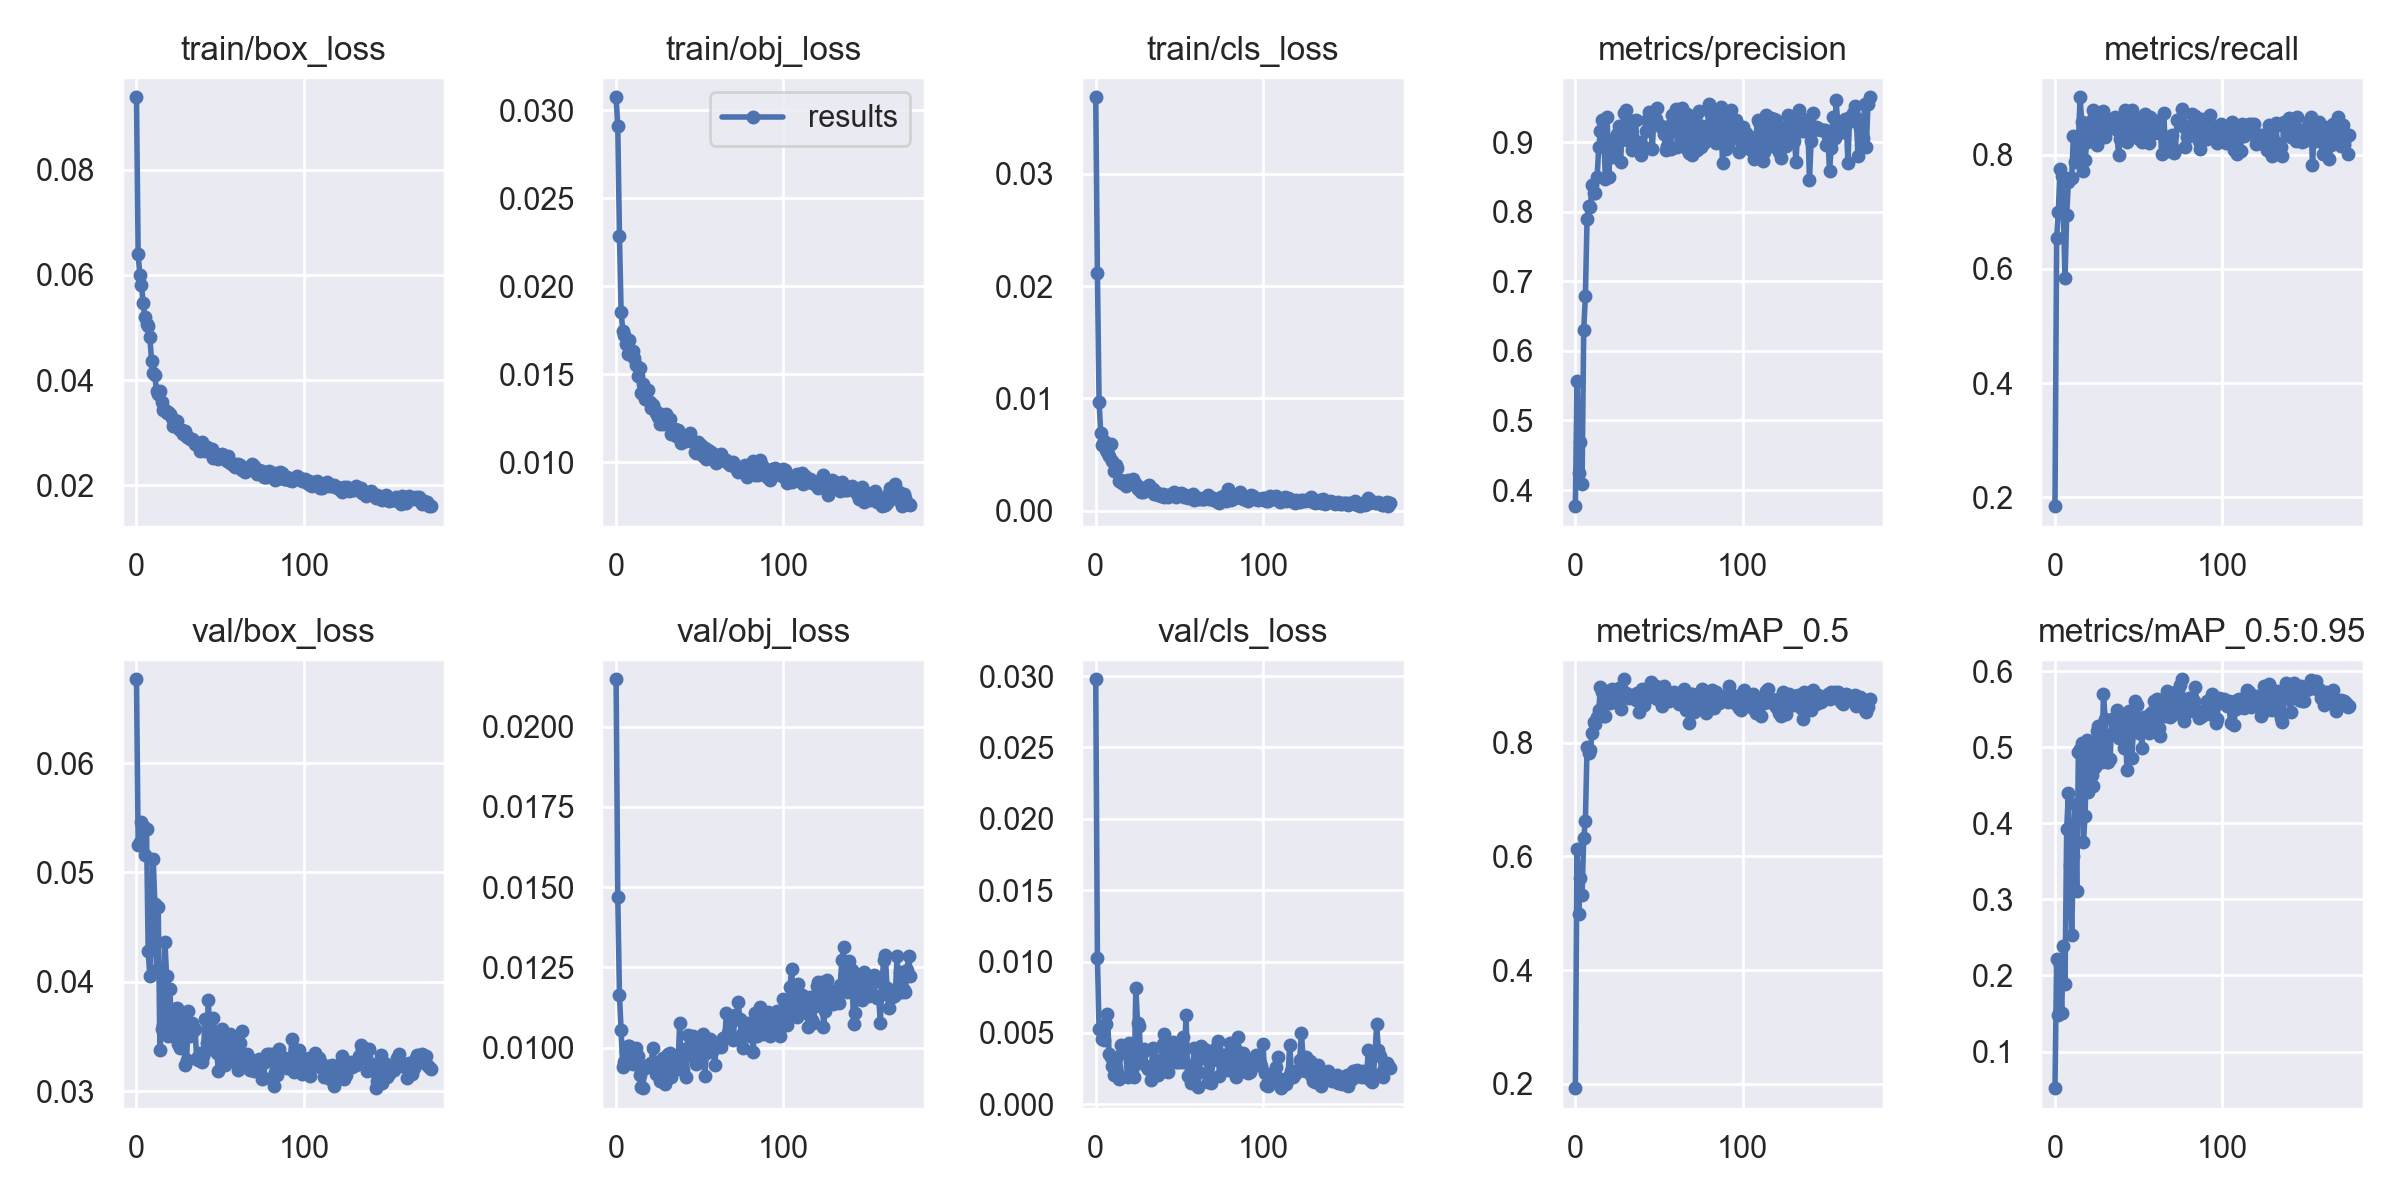

Source data for this figure (header and first rows):
epoch, train/box_loss, train/obj_loss, train/cls_loss, metrics/precision, metrics/recall, metrics/mAP_0.5, metrics/mAP_0.5:0.95, val/box_loss, val/obj_loss, val/cls_loss, x/lr0, x/lr1, x/lr2
0, 0.09379, 0.03074, 0.03681, 0.3768, 0.1847, 0.1925, 0.05185, 0.06767, 0.02147, 0.02977, 0.0013, 0.0013, 0.0883
1, 0.06389, 0.02908, 0.02117, 0.5572, 0.6545, 0.613, 0.2221, 0.05253, 0.01469, 0.01028, 0.00261, 0.00261, 0.07651
2, 0.06006, 0.02283, 0.009687, 0.4245, 0.699, 0.4981, 0.1479, 0.05282, 0.01165, 0.005277, 0.00392, 0.00392, 0.06472
3, 0.05814, 0.01852, 0.006877, 0.4689, 0.7747, 0.5617, 0.2141, 0.05464, 0.01053, 0.005238, 0.00523, 0.00523, 0.05293
4, 0.05457, 0.01748, 0.005839, 0.4087, 0.7631, 0.5313, 0.1509, 0.05421, 0.009398, 0.004569, 0.006539, 0.006539, 0.04114
5, 0.05197, 0.01724, 0.006177, 0.6304, 0.6988, 0.6323, 0.2388, 0.05159, 0.009564, 0.004531, 0.007848, 0.007848, 0.02935
6, 0.05067, 0.01672, 0.0054, 0.6787, 0.5835, 0.6623, 0.1888, 0.054, 0.009877, 0.005625, 0.009157, 0.009157, 0.01756
7, 0.05037, 0.01612, 0.005238, 0.7898, 0.6936, 0.792, 0.392, 0.0428, 0.01005, 0.0063, 0.009996, 0.009996, 0.009996
8, 0.04818, 0.01694, 0.004885, 0.8087, 0.7515, 0.782, 0.4396, 0.04049, 0.01004, 0.00354, 0.009996, 0.009996, 0.009996
9, 0.04368, 0.01629, 0.005964, 0.8067, 0.7585, 0.7877, 0.3457, 0.04587, 0.009871, 0.003296, 0.009994, 0.009994, 0.009994
10, 0.0414, 0.01634, 0.004448, 0.8392, 0.759, 0.8167, 0.2528, 0.05124, 0.00948, 0.002669, 0.009993, 0.009993, 0.009993
11, 0.04095, 0.01591, 0.003518, 0.8265, 0.8323, 0.8359, 0.3568, 0.04713, 0.009725, 0.002027, 0.009991, 0.009991, 0.009991
12, 0.03788, 0.01553, 0.004072, 0.8274, 0.7878, 0.8332, 0.4259, 0.04103, 0.009971, 0.002613, 0.009989, 0.009989, 0.009989
13, 0.0373, 0.01491, 0.003797, 0.8499, 0.8043, 0.8443, 0.3106, 0.04681, 0.009745, 0.002242, 0.009987, 0.009987, 0.009987
14, 0.03798, 0.01534, 0.002593, 0.893, 0.8203, 0.8575, 0.4936, 0.03379, 0.00914, 0.001748, 0.009985, 0.009985, 0.009985
15, 0.03586, 0.01393, 0.002733, 0.9163, 0.9003, 0.897, 0.4979, 0.03565, 0.008771, 0.004154, 0.009983, 0.009983, 0.009983
16, 0.03428, 0.01444, 0.0025, 0.9316, 0.857, 0.8893, 0.5063, 0.036, 0.008734, 0.003625, 0.00998, 0.00998, 0.00998
17, 0.03437, 0.01358, 0.002455, 0.9068, 0.7707, 0.8462, 0.3759, 0.04367, 0.00936, 0.004003, 0.009977, 0.009977, 0.009977
18, 0.03378, 0.01359, 0.002233, 0.8479, 0.7899, 0.8469, 0.4098, 0.04057, 0.009383, 0.00357, 0.009974, 0.009974, 0.009974
19, 0.03391, 0.0141, 0.002717, 0.9358, 0.8219, 0.8903, 0.509, 0.03504, 0.009468, 0.001888, 0.009971, 0.009971, 0.009971
20, 0.03353, 0.0134, 0.00245, 0.8505, 0.849, 0.8736, 0.4411, 0.03936, 0.009486, 0.004301, 0.009968, 0.009968, 0.009968
21, 0.0327, 0.01306, 0.002531, 0.9026, 0.8346, 0.8687, 0.4998, 0.03508, 0.009524, 0.003677, 0.009964, 0.009964, 0.009964
22, 0.03129, 0.01322, 0.002854, 0.8789, 0.8602, 0.8934, 0.4635, 0.03718, 0.009993, 0.002616, 0.009961, 0.009961, 0.009961
23, 0.03139, 0.01298, 0.002372, 0.8974, 0.8787, 0.8785, 0.4492, 0.03753, 0.009552, 0.001885, 0.009957, 0.009957, 0.009957
24, 0.03215, 0.01277, 0.002327, 0.8794, 0.8407, 0.8751, 0.4745, 0.03762, 0.009168, 0.00818, 0.009953, 0.009953, 0.009953
25, 0.03079, 0.01257, 0.001885, 0.9116, 0.8169, 0.8709, 0.521, 0.03429, 0.009405, 0.005668, 0.009949, 0.009949, 0.009949
26, 0.03053, 0.01217, 0.001978, 0.9235, 0.8643, 0.8954, 0.5274, 0.0339, 0.008947, 0.005463, 0.009945, 0.009945, 0.009945
27, 0.03055, 0.01271, 0.001621, 0.8719, 0.8552, 0.8586, 0.5038, 0.03438, 0.009458, 0.003024, 0.00994, 0.00994, 0.00994
28, 0.02977, 0.0122, 0.001617, 0.9134, 0.8473, 0.8927, 0.4811, 0.0367, 0.009676, 0.003684, 0.009935, 0.009935, 0.009935
29, 0.0303, 0.01258, 0.001787, 0.9423, 0.8763, 0.9112, 0.5707, 0.03234, 0.008849, 0.003846, 0.009931, 0.009931, 0.009931
30, 0.02909, 0.01272, 0.002133, 0.9463, 0.8309, 0.8871, 0.5371, 0.03283, 0.009047, 0.002665, 0.009926, 0.009926, 0.009926
31, 0.02924, 0.01216, 0.001876, 0.9036, 0.8616, 0.8844, 0.4812, 0.03729, 0.009783, 0.002469, 0.00992, 0.00992, 0.00992
32, 0.02869, 0.01244, 0.002302, 0.9326, 0.854, 0.8792, 0.4802, 0.03506, 0.009818, 0.002579, 0.009915, 0.009915, 0.009915
33, 0.02879, 0.01161, 0.001984, 0.9062, 0.861, 0.8821, 0.4846, 0.03623, 0.009067, 0.001705, 0.009909, 0.009909, 0.009909
34, 0.02851, 0.01177, 0.001908, 0.889, 0.8481, 0.884, 0.5376, 0.03546, 0.009382, 0.003942, 0.009904, 0.009904, 0.009904
35, 0.02785, 0.01187, 0.001518, 0.8904, 0.8597, 0.8819, 0.5202, 0.03571, 0.009519, 0.002264, 0.009898, 0.009898, 0.009898
36, 0.02763, 0.01148, 0.001642, 0.9322, 0.8663, 0.8756, 0.5374, 0.03302, 0.009437, 0.003093, 0.009892, 0.009892, 0.009892
37, 0.02789, 0.01181, 0.001361, 0.8923, 0.8424, 0.8864, 0.5486, 0.0328, 0.009345, 0.002082, 0.009885, 0.009885, 0.009885
38, 0.0265, 0.01157, 0.001517, 0.9002, 0.7989, 0.8532, 0.5121, 0.03348, 0.01077, 0.00226, 0.009879, 0.009879, 0.009879
39, 0.02819, 0.01109, 0.001299, 0.8821, 0.8276, 0.8837, 0.5411, 0.0327, 0.009422, 0.00295, 0.009872, 0.009872, 0.009872
40, 0.02698, 0.01121, 0.001497, 0.89, 0.8611, 0.8936, 0.5229, 0.03324, 0.009315, 0.004258, 0.009866, 0.009866, 0.009866
41, 0.02641, 0.01149, 0.001228, 0.8936, 0.8362, 0.8651, 0.4992, 0.03663, 0.009959, 0.004896, 0.009859, 0.009859, 0.009859
42, 0.02724, 0.01122, 0.001404, 0.9163, 0.8774, 0.8841, 0.5352, 0.03441, 0.009088, 0.003833, 0.009851, 0.009851, 0.009851
43, 0.02678, 0.01136, 0.001187, 0.9327, 0.8214, 0.8834, 0.4705, 0.0383, 0.0104, 0.00229, 0.009844, 0.009844, 0.009844
44, 0.02622, 0.01164, 0.00135, 0.9438, 0.8324, 0.8794, 0.5472, 0.03386, 0.01006, 0.0029, 0.009837, 0.009837, 0.009837
45, 0.02696, 0.01123, 0.001433, 0.9408, 0.874, 0.9073, 0.5239, 0.03466, 0.009772, 0.003899, 0.009829, 0.009829, 0.009829
46, 0.0251, 0.01123, 0.00159, 0.8903, 0.878, 0.8903, 0.4863, 0.03664, 0.01035, 0.0044, 0.009821, 0.009821, 0.009821
47, 0.02557, 0.01056, 0.001618, 0.9362, 0.8398, 0.8802, 0.5274, 0.03528, 0.009931, 0.003004, 0.009813, 0.009813, 0.009813
48, 0.02575, 0.01054, 0.001175, 0.9328, 0.8378, 0.8993, 0.5606, 0.03346, 0.009501, 0.002987, 0.009805, 0.009805, 0.009805
49, 0.02505, 0.01115, 0.001411, 0.9492, 0.8528, 0.8763, 0.555, 0.03183, 0.009579, 0.002955, 0.009797, 0.009797, 0.009797
50, 0.02563, 0.01055, 0.001428, 0.9245, 0.8281, 0.8773, 0.5187, 0.03517, 0.01016, 0.004284, 0.009788, 0.009788, 0.009788
51, 0.02598, 0.01099, 0.001525, 0.923, 0.8643, 0.8937, 0.5371, 0.03566, 0.009895, 0.00296, 0.00978, 0.00978, 0.00978
52, 0.02551, 0.01035, 0.001501, 0.9211, 0.8217, 0.8645, 0.4991, 0.03502, 0.01043, 0.00469, 0.009771, 0.009771, 0.009771
53, 0.02515, 0.0108, 0.001231, 0.9118, 0.8676, 0.8995, 0.5403, 0.03237, 0.0091, 0.002954, 0.009762, 0.009762, 0.009762
54, 0.02456, 0.01017, 0.001287, 0.8882, 0.871, 0.8874, 0.5261, 0.03423, 0.009821, 0.006269, 0.009753, 0.009753, 0.009753
55, 0.02549, 0.01071, 0.001111, 0.894, 0.8527, 0.8815, 0.5328, 0.0335, 0.01007, 0.002, 0.009744, 0.009744, 0.009744
56, 0.0243, 0.01041, 0.001224, 0.9241, 0.8204, 0.8734, 0.5188, 0.03526, 0.01025, 0.002034, 0.009734, 0.009734, 0.009734
57, 0.02417, 0.01059, 0.001427, 0.8898, 0.8658, 0.8769, 0.544, 0.03314, 0.009896, 0.001494, 0.009724, 0.009724, 0.009724
58, 0.02378, 0.01039, 0.001444, 0.9389, 0.8363, 0.884, 0.5461, 0.03461, 0.009915, 0.002707, 0.009714, 0.009714, 0.009714
59, 0.02338, 0.01038, 0.0009112, 0.9319, 0.8536, 0.8889, 0.5602, 0.0327, 0.009462, 0.003952, 0.009704, 0.009704, 0.009704
... 117 more rows
